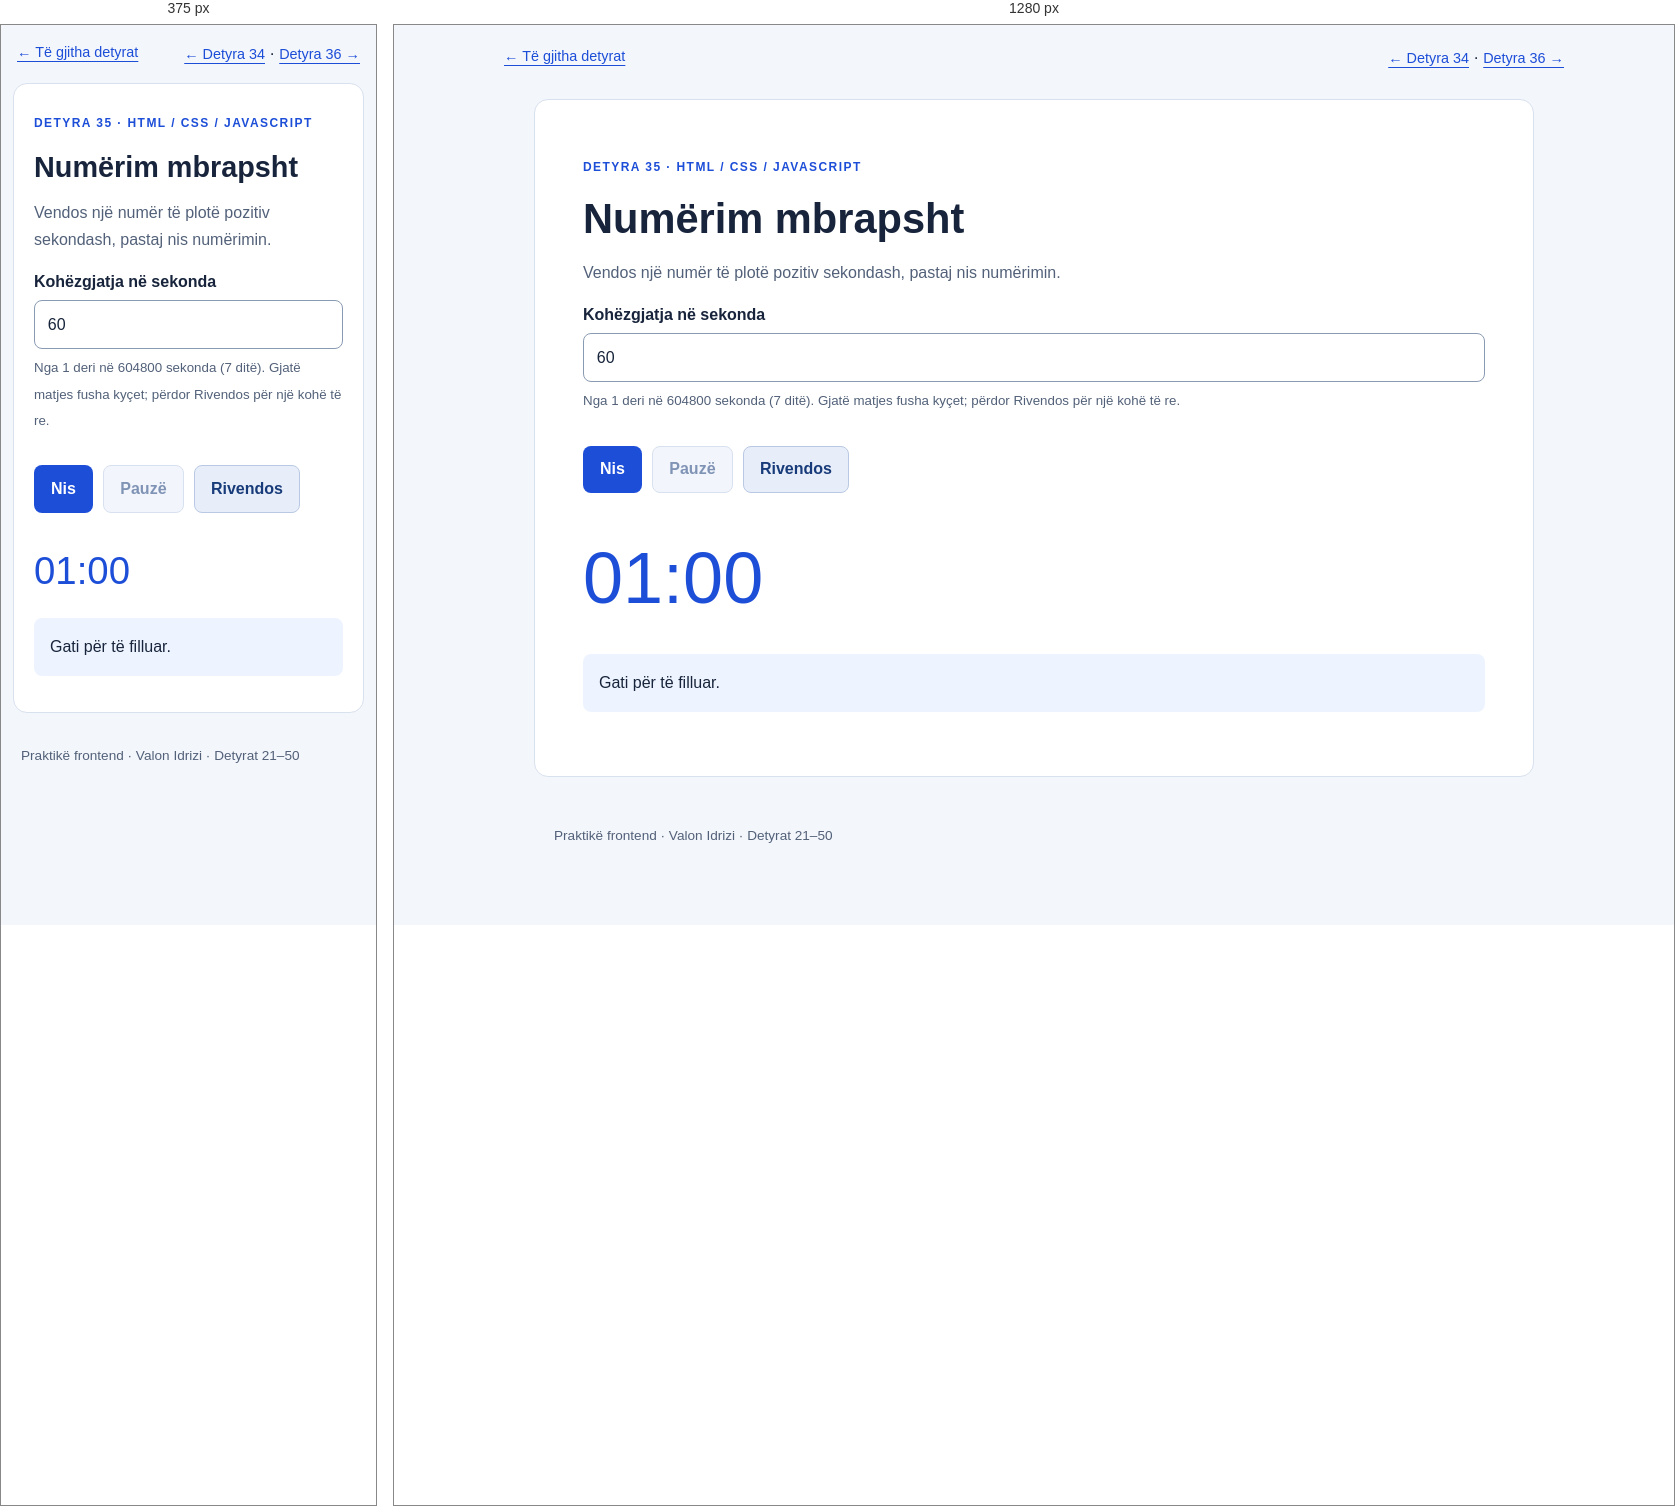
Rendered at 375 px and 1280 px, left to right.

<!-- file: index.html -->
<!DOCTYPE html>
<html lang="sq">
<head>
  <meta charset="UTF-8">
  <meta name="viewport" content="width=device-width, initial-scale=1">
  <title>Detyra 35 — Numërim mbrapsht</title>
  <link rel="stylesheet" href="styles.css">
  <script src="script.js" defer></script>
</head>
<body>
  <nav class="topbar" aria-label="Detyrat"><a href="../index.html">← Të gjitha detyrat</a><span><a href="../task-34/index.html">← Detyra 34</a> · <a href="../task-36/index.html">Detyra 36 →</a></span></nav>
  <main class="page" id="content">
    <p class="task-label">Detyra 35 · HTML / CSS / JavaScript</p>
    <h1>Numërim mbrapsht</h1>
    <p class="description">Vendos një numër të plotë pozitiv sekondash, pastaj nis numërimin.</p>
    
<form id="timer-form" novalidate><div><label for="seconds">Kohëzgjatja në sekonda</label><input id="seconds" type="number" min="1" max="604800" step="1" value="60" aria-describedby="duration-help"><small id="duration-help">Nga 1 deri në 604800 sekonda (7 ditë). Gjatë matjes fusha kyçet; përdor Rivendos për një kohë të re.</small></div><div class="actions"><button id="start" type="submit">Nis</button><button id="pause" type="button" class="secondary" disabled>Pauzë</button><button id="reset" type="button" class="secondary">Rivendos</button></div></form><p id="display" class="clock" role="timer" aria-label="Koha e mbetur">01:00</p><p id="status" class="result" role="status">Gati për të filluar.</p>
  </main>
  <footer class="footer">Praktikë frontend · Valon Idrizi · Detyrat 21–50</footer>
</body>
</html>


/* @media block from styles.css */
@media (max-width: 600px) {
  .page {
    margin: 0 .75rem 2rem;
  }

  .grid,
  .two-cols {
    grid-template-columns: 1fr;
  }

  .topbar {
    padding: 1rem;
  }
}